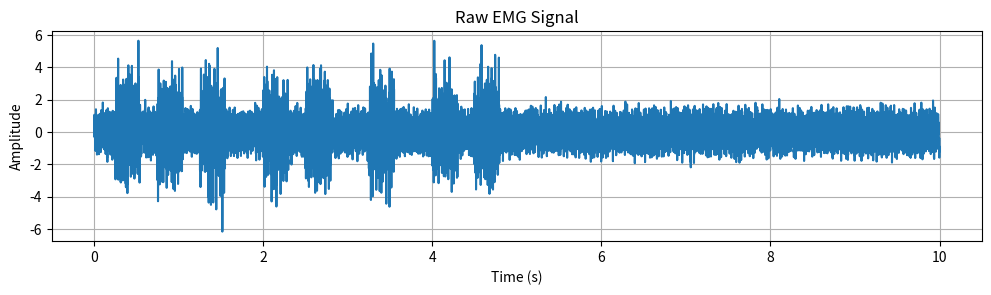

The script that saved this image:
import numpy as np
from scipy import signal as sig
import matplotlib.pyplot as plt

fs=2000.; np.random.seed(77); N=int(fs*10); t=np.arange(N)/fs
# EMG sintetis: bandpass broadband + burst pattern
sos_emg=sig.butter(4,[20.,500.],btype='bandpass',fs=fs,output='sos')

emg_base=sig.sosfilt(sos_emg, np.random.randn(N))*0.5

burst_mask=np.zeros(N)
for st in [500,1500,2500,4000,5000,6500,8000,9000]: # 8 burst @ 500-600ms
 burst_mask[st:st+600]=1
x_signal = emg_base * (1 + 3*burst_mask) # amplitudo 4× lebih tinggi saat burst
x_noise = (0.80*np.sin(2*np.pi*50*t) + # PLN 50Hz
 0.30*np.sin(2*np.pi*100*t) + # PLN 100Hz
 sig.sosfilt(sig.butter(4,20./(fs/2),btype='low',output='sos'),
 0.40*np.random.randn(N)) + # motion artefak
 0.10*np.random.randn(N)) # elektronik
x_raw = x_signal + x_noise

# add visualization

plt.figure(figsize=(12, 6))
plt.subplot(2, 1, 1)
plt.plot(t, x_raw)
plt.xlabel('Time (s)')
plt.ylabel('Amplitude')
plt.title('Raw EMG Signal')
plt.grid(True)

plt.show()
